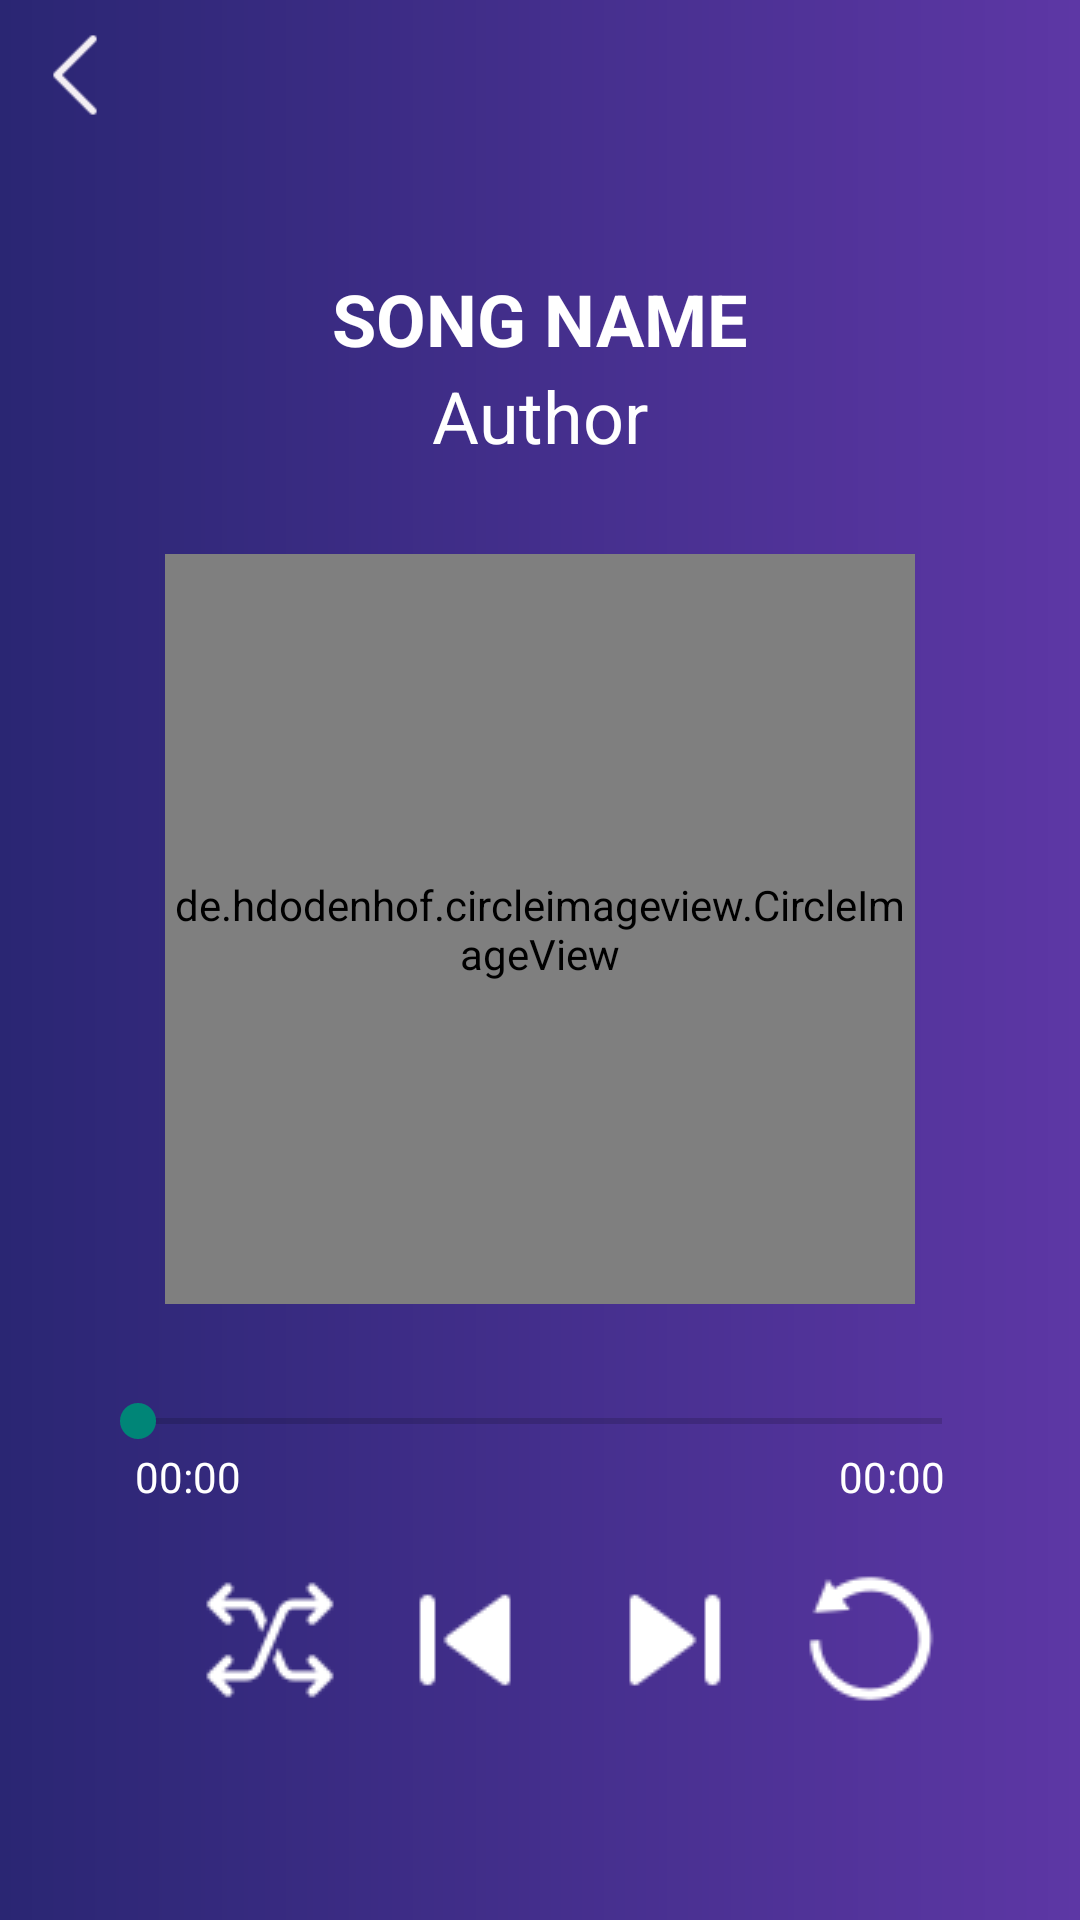

Layout XML and referenced resources for this Android screen:
<!-- AndroidManifest.xml: application theme Theme.MusicApp -->
<!-- res/layout/activity_listen.xml -->
<?xml version="1.0" encoding="utf-8"?>
<LinearLayout xmlns:android="http://schemas.android.com/apk/res/android"
    xmlns:app="http://schemas.android.com/apk/res-auto"
    xmlns:tools="http://schemas.android.com/tools"
    android:layout_width="match_parent"
    android:layout_height="match_parent"
    android:orientation="vertical"
    android:background="@drawable/background"
    android:gravity="center_horizontal"
    tools:context=".presenter.listenpresenter.ListenActivity">

    <ImageButton
        android:id="@+id/back"
        android:layout_width="30dp"
        android:layout_height="30dp"
        android:layout_gravity="start"
        android:layout_margin="10dp"
        android:background="@drawable/back" />

    <TextView
        android:id="@+id/nameSong"
        android:layout_width="wrap_content"
        android:layout_height="wrap_content"
        android:layout_marginTop="40dp"
        android:text="Song Name"
        android:lines="1"
        android:ellipsize="end"
        android:textAllCaps="true"
        android:textColor="@color/white"
        android:textSize="24sp"
        android:textStyle="bold" />

    <TextView
        android:id="@+id/author"
        android:textSize="24sp"
        android:textColor="@color/white"
        android:text="Author"
        android:layout_width="wrap_content"
        android:layout_height="wrap_content"/>
    <de.hdodenhof.circleimageview.CircleImageView
        android:id="@+id/rotate"
        android:layout_width="250dp"
        android:layout_height="250dp"
        android:layout_marginTop="30dp"/>
    <SeekBar
        android:id="@+id/process"
        android:layout_marginTop="30dp"
        android:layout_width="300dp"
        android:progressTint="#fff"
        android:progress="0"
        android:layout_height="wrap_content"/>
    <RelativeLayout
        android:layout_width="300dp"
        android:layout_height="wrap_content">
        <TextView
            android:id="@+id/timeStart"
            android:layout_width="wrap_content"
            android:layout_height="wrap_content"
            android:textColor="@color/white"
            android:layout_marginStart="15dp"
            android:text="00:00"/>
        <TextView
            android:id="@+id/timeFinish"
            android:layout_width="wrap_content"
            android:layout_height="wrap_content"
            android:layout_alignParentRight="true"
            android:textColor="@color/white"
            android:layout_marginEnd="15dp"
            android:text="00:00"/>
    </RelativeLayout>
    <RelativeLayout
        android:layout_marginTop="20dp"
        android:layout_width="match_parent"
        android:layout_marginStart="10dp"
        android:layout_height="wrap_content">

        <ImageView
            android:id="@+id/play"
            android:layout_width="wrap_content"
            android:layout_height="wrap_content"
            android:layout_centerHorizontal="true"
            app:srcCompat="@drawable/play" />
        <ImageView
            android:id="@+id/next"
            android:layout_width="wrap_content"
            android:layout_height="wrap_content"
            android:layout_toRightOf="@id/play"
            android:layout_marginStart="10dp"
            app:srcCompat="@drawable/next" />
        <ImageView
            android:id="@+id/previous"
            android:layout_width="wrap_content"
            android:layout_height="wrap_content"
            android:layout_centerHorizontal="true"
            android:layout_marginEnd="10dp"
            android:layout_toLeftOf="@id/play"
            app:srcCompat="@drawable/previous" />
        <ImageView
            android:id="@+id/shuffling"
            android:layout_width="wrap_content"
            android:layout_height="wrap_content"
            android:layout_centerHorizontal="true"
            android:layout_marginEnd="15dp"
            android:layout_toLeftOf="@id/previous"
            app:srcCompat="@drawable/shuffling" />
        <ImageView
            android:id="@+id/replay"
            android:layout_width="wrap_content"
            android:layout_height="wrap_content"
            android:layout_toRightOf="@id/next"
            android:layout_marginStart="15dp"
            app:srcCompat="@drawable/replay" />
    </RelativeLayout>

</LinearLayout>
<!-- resources referenced by this layout -->
<resources>
  <color name="white">#FFFFFFFF</color>
  <!-- drawable back: png bitmap (drawable, 284 bytes) -->
  <!-- drawable background (drawable) -->
  <?xml version="1.0" encoding="utf-8"?>
  <shape xmlns:android="http://schemas.android.com/apk/res/android">
      <gradient android:startColor="#2A2673"
          android:endColor="#5D37A5"/>
  </shape>
  <!-- drawable next: png bitmap (drawable, 383 bytes) -->
  <!-- drawable previous: png bitmap (drawable, 589 bytes) -->
  <!-- drawable replay: png bitmap (drawable, 886 bytes) -->
  <!-- drawable shuffling: png bitmap (drawable, 792 bytes) -->
  <style name="Theme.MusicApp" parent="Base.Theme.MusicApp" />
  <style name="Base.Theme.MusicApp" parent="Theme.AppCompat.DayNight.NoActionBar">
          
          
      </style>
</resources>
